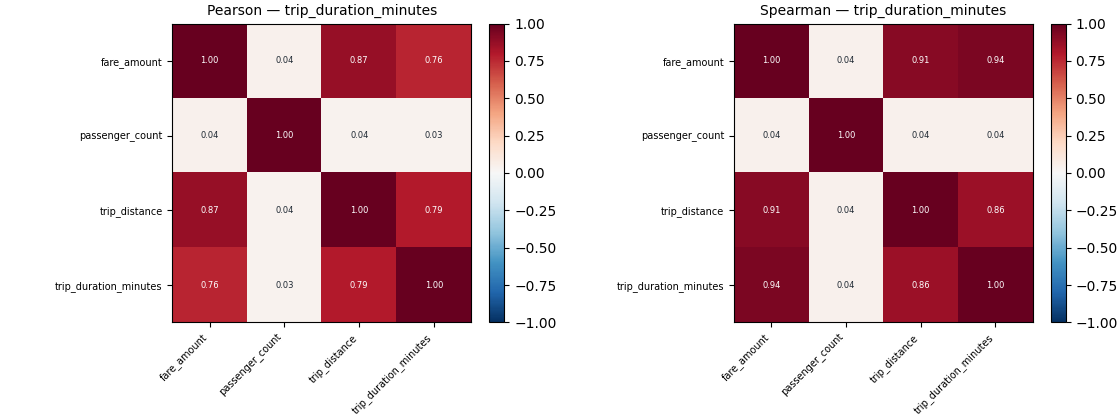

The file beside this chart, header and first rows:
left, right, n, pearson, pearson_p, pearson_q, spearman, spearman_p, spearman_q
fare_amount, passenger_count, 50000, 0.04016, 0.0, 0.0, 0.04318, 0.0, 0.0
fare_amount, trip_distance, 50000, 0.8703, 0.0, 0.0, 0.909, 0.0, 0.0
fare_amount, trip_duration_minutes, 50000, 0.7631, 0.0, 0.0, 0.9396, 0.0, 0.0
passenger_count, trip_distance, 50000, 0.03883, 0.0, 0.0, 0.03963, 0.0, 0.0
passenger_count, trip_duration_minutes, 50000, 0.03245, 0.0, 0.0, 0.04296, 0.0, 0.0
trip_distance, trip_duration_minutes, 50000, 0.7921, 0.0, 0.0, 0.8552, 0.0, 0.0
